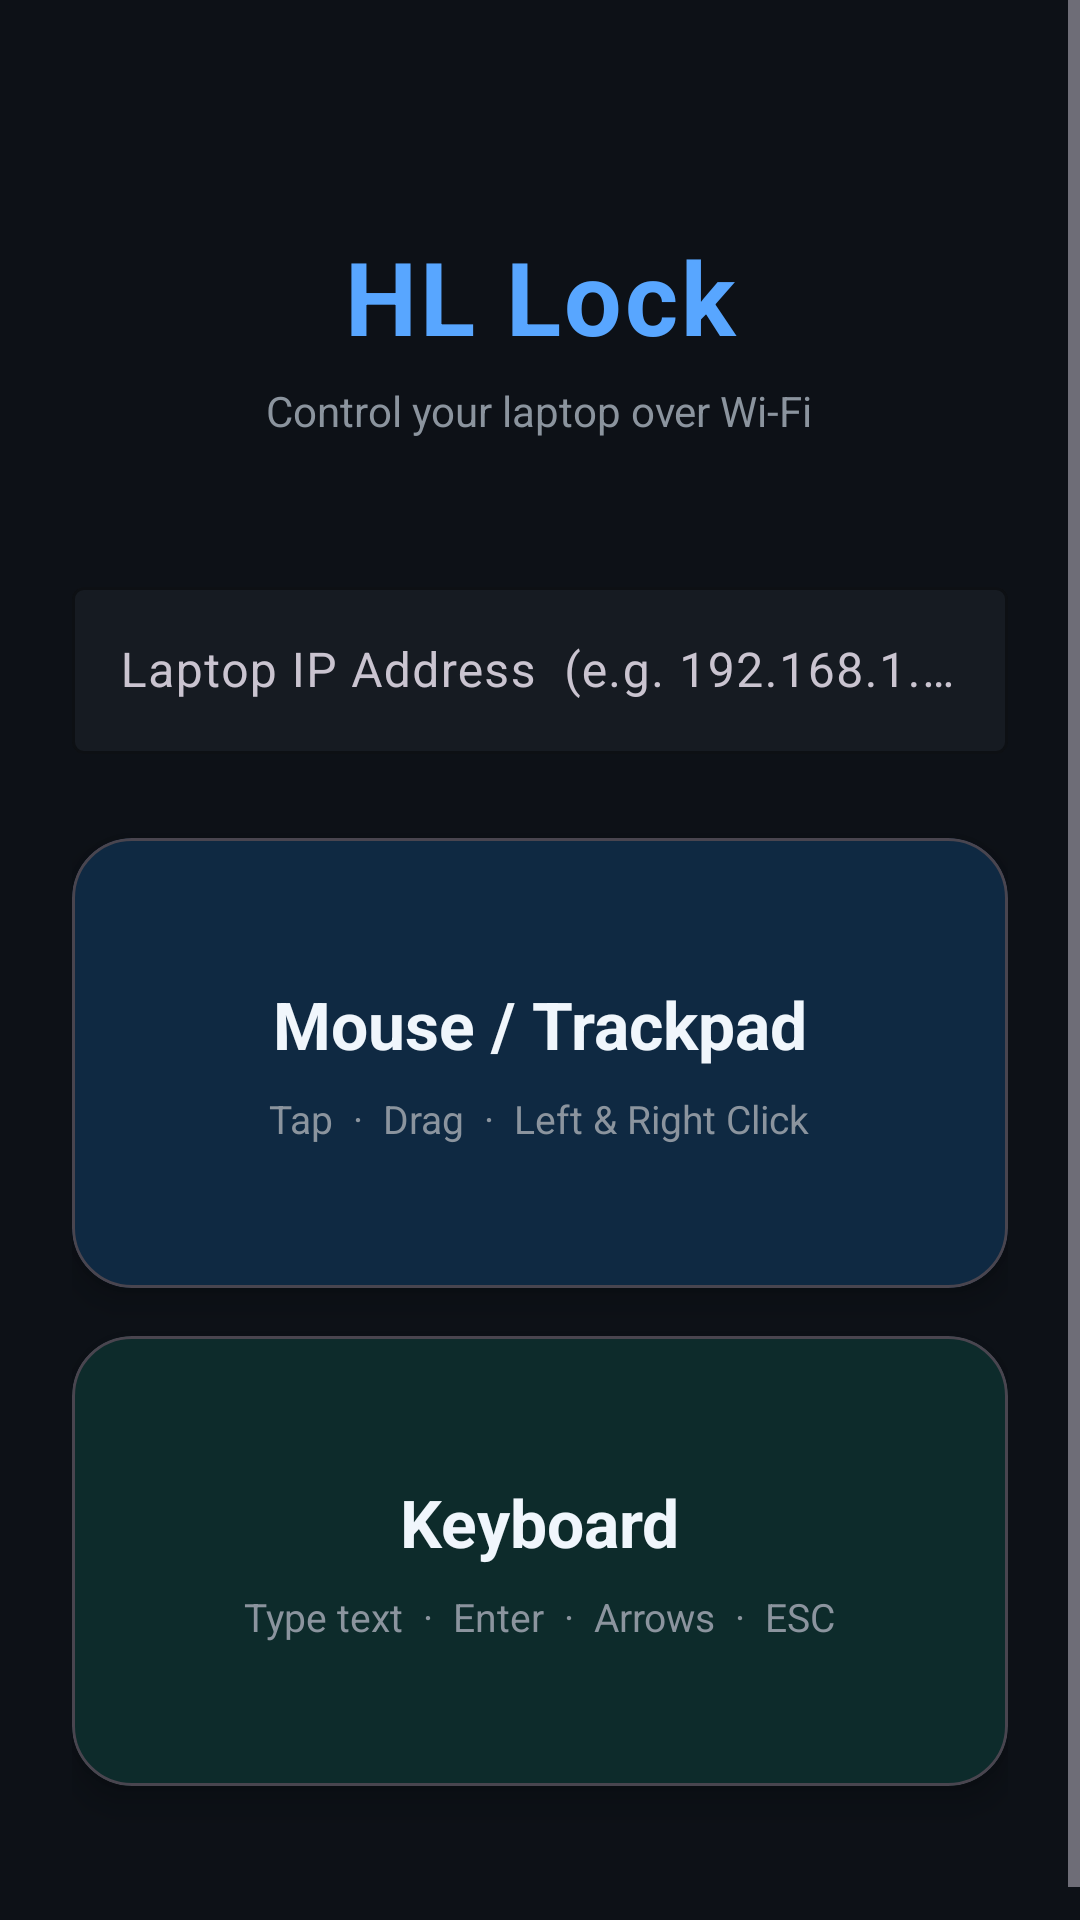

Android layout source for this screen:
<!-- AndroidManifest.xml: application theme Theme.WifiRemoteControl -->
<!-- res/layout/layout_dashboard.xml -->
<?xml version="1.0" encoding="utf-8"?>
<ScrollView xmlns:android="http://schemas.android.com/apk/res/android"
    xmlns:app="http://schemas.android.com/apk/res-auto"
    android:layout_width="match_parent"
    android:layout_height="match_parent"
    android:background="@color/background"
    android:fillViewport="true">

    <LinearLayout
        android:layout_width="match_parent"
        android:layout_height="wrap_content"
        android:orientation="vertical"
        android:gravity="center_horizontal"
        android:padding="24dp">

        
        <TextView
            android:layout_width="wrap_content"
            android:layout_height="wrap_content"
            android:layout_marginTop="52dp"
            android:text="@string/app_name"
            android:textColor="@color/primary"
            android:textSize="34sp"
            android:textStyle="bold"
            android:letterSpacing="0.03" />

        <TextView
            android:layout_width="wrap_content"
            android:layout_height="wrap_content"
            android:layout_marginTop="6dp"
            android:layout_marginBottom="44dp"
            android:text="Control your laptop over Wi-Fi"
            android:textColor="@color/text_secondary"
            android:textSize="14sp" />

        
        <com.google.android.material.textfield.TextInputLayout
            android:layout_width="match_parent"
            android:layout_height="wrap_content"
            android:hint="Laptop IP Address  (e.g. 192.168.1.100)"
            style="@style/Widget.Material3.TextInputLayout.OutlinedBox"
            app:boxStrokeColor="@color/primary"
            app:hintTextColor="@color/text_secondary"
            app:boxBackgroundColor="@color/surface">

            <com.google.android.material.textfield.TextInputEditText
                android:id="@+id/editIpAddress"
                android:layout_width="match_parent"
                android:layout_height="wrap_content"
                android:inputType="text"
                android:textColor="@color/text_primary"
                android:imeOptions="actionDone"
                android:singleLine="true" />
        </com.google.android.material.textfield.TextInputLayout>

        
        <com.google.android.material.card.MaterialCardView
            android:id="@+id/btnTrackpad"
            android:layout_width="match_parent"
            android:layout_height="150dp"
            android:layout_marginTop="28dp"
            android:clickable="true"
            android:focusable="true"
            app:cardBackgroundColor="@color/card_trackpad"
            app:cardCornerRadius="20dp"
            app:cardElevation="6dp"
            app:rippleColor="#3058A6FF">

            <LinearLayout
                android:layout_width="match_parent"
                android:layout_height="match_parent"
                android:orientation="vertical"
                android:gravity="center"
                android:padding="16dp">

                <TextView
                    android:layout_width="wrap_content"
                    android:layout_height="wrap_content"
                    android:text="Mouse / Trackpad"
                    android:textColor="@color/text_primary"
                    android:textSize="22sp"
                    android:textStyle="bold" />

                <TextView
                    android:layout_width="wrap_content"
                    android:layout_height="wrap_content"
                    android:layout_marginTop="8dp"
                    android:text="Tap  ·  Drag  ·  Left &amp; Right Click"
                    android:textColor="@color/text_secondary"
                    android:textSize="13sp" />
            </LinearLayout>
        </com.google.android.material.card.MaterialCardView>

        
        <com.google.android.material.card.MaterialCardView
            android:id="@+id/btnKeyboard"
            android:layout_width="match_parent"
            android:layout_height="150dp"
            android:layout_marginTop="16dp"
            android:layout_marginBottom="32dp"
            android:clickable="true"
            android:focusable="true"
            app:cardBackgroundColor="@color/card_keyboard"
            app:cardCornerRadius="20dp"
            app:cardElevation="6dp"
            app:rippleColor="#3058A6FF">

            <LinearLayout
                android:layout_width="match_parent"
                android:layout_height="match_parent"
                android:orientation="vertical"
                android:gravity="center"
                android:padding="16dp">

                <TextView
                    android:layout_width="wrap_content"
                    android:layout_height="wrap_content"
                    android:text="Keyboard"
                    android:textColor="@color/text_primary"
                    android:textSize="22sp"
                    android:textStyle="bold" />

                <TextView
                    android:layout_width="wrap_content"
                    android:layout_height="wrap_content"
                    android:layout_marginTop="8dp"
                    android:text="Type text  ·  Enter  ·  Arrows  ·  ESC"
                    android:textColor="@color/text_secondary"
                    android:textSize="13sp" />
            </LinearLayout>
        </com.google.android.material.card.MaterialCardView>

    </LinearLayout>
</ScrollView>
<!-- resources referenced by this layout -->
<resources>
  <color name="background">#0D1117</color>
  <color name="card_keyboard">#0D2B2B</color>
  <color name="card_trackpad">#0F2942</color>
  <color name="primary">#58A6FF</color>
  <color name="surface">#161B22</color>
  <color name="text_primary">#F0F6FC</color>
  <color name="text_secondary">#8B949E</color>
  <string name="app_name">HL Lock</string>
  <style name="Theme.WifiRemoteControl" parent="Base.Theme.WifiRemoteControl" />
  <style name="Base.Theme.WifiRemoteControl" parent="Theme.Material3.Dark.NoActionBar">
          <item name="colorPrimary">@color/primary</item>
          <item name="colorOnPrimary">@color/white</item>
          <item name="colorSurface">@color/surface</item>
          <item name="colorOnSurface">@color/text_primary</item>
          <item name="android:windowBackground">@color/background</item>
          <item name="android:statusBarColor">@color/surface</item>
          <item name="android:navigationBarColor">@color/background</item>
      </style>
  <color name="white">#FFFFFFFF</color>
</resources>
